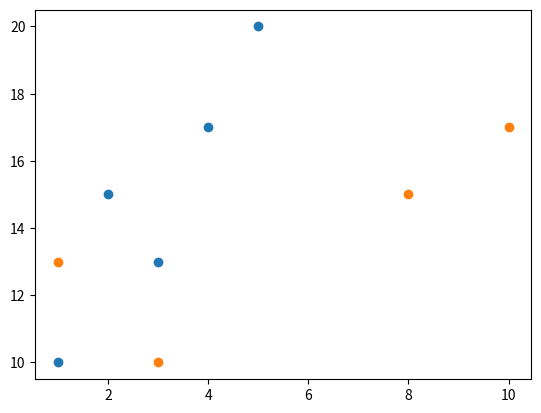

Generate this figure with matplotlib:
import matplotlib.pyplot as plt
import numpy as np
x = np.array([1, 2, 3, 4, 5])
y = np.array([10, 15, 13, 17, 20])
plt.scatter(x, y)
x=np.array([3, 8, 1, 10])
y=np.array([10, 15, 13, 17])
plt.scatter(x, y)
plt.show()